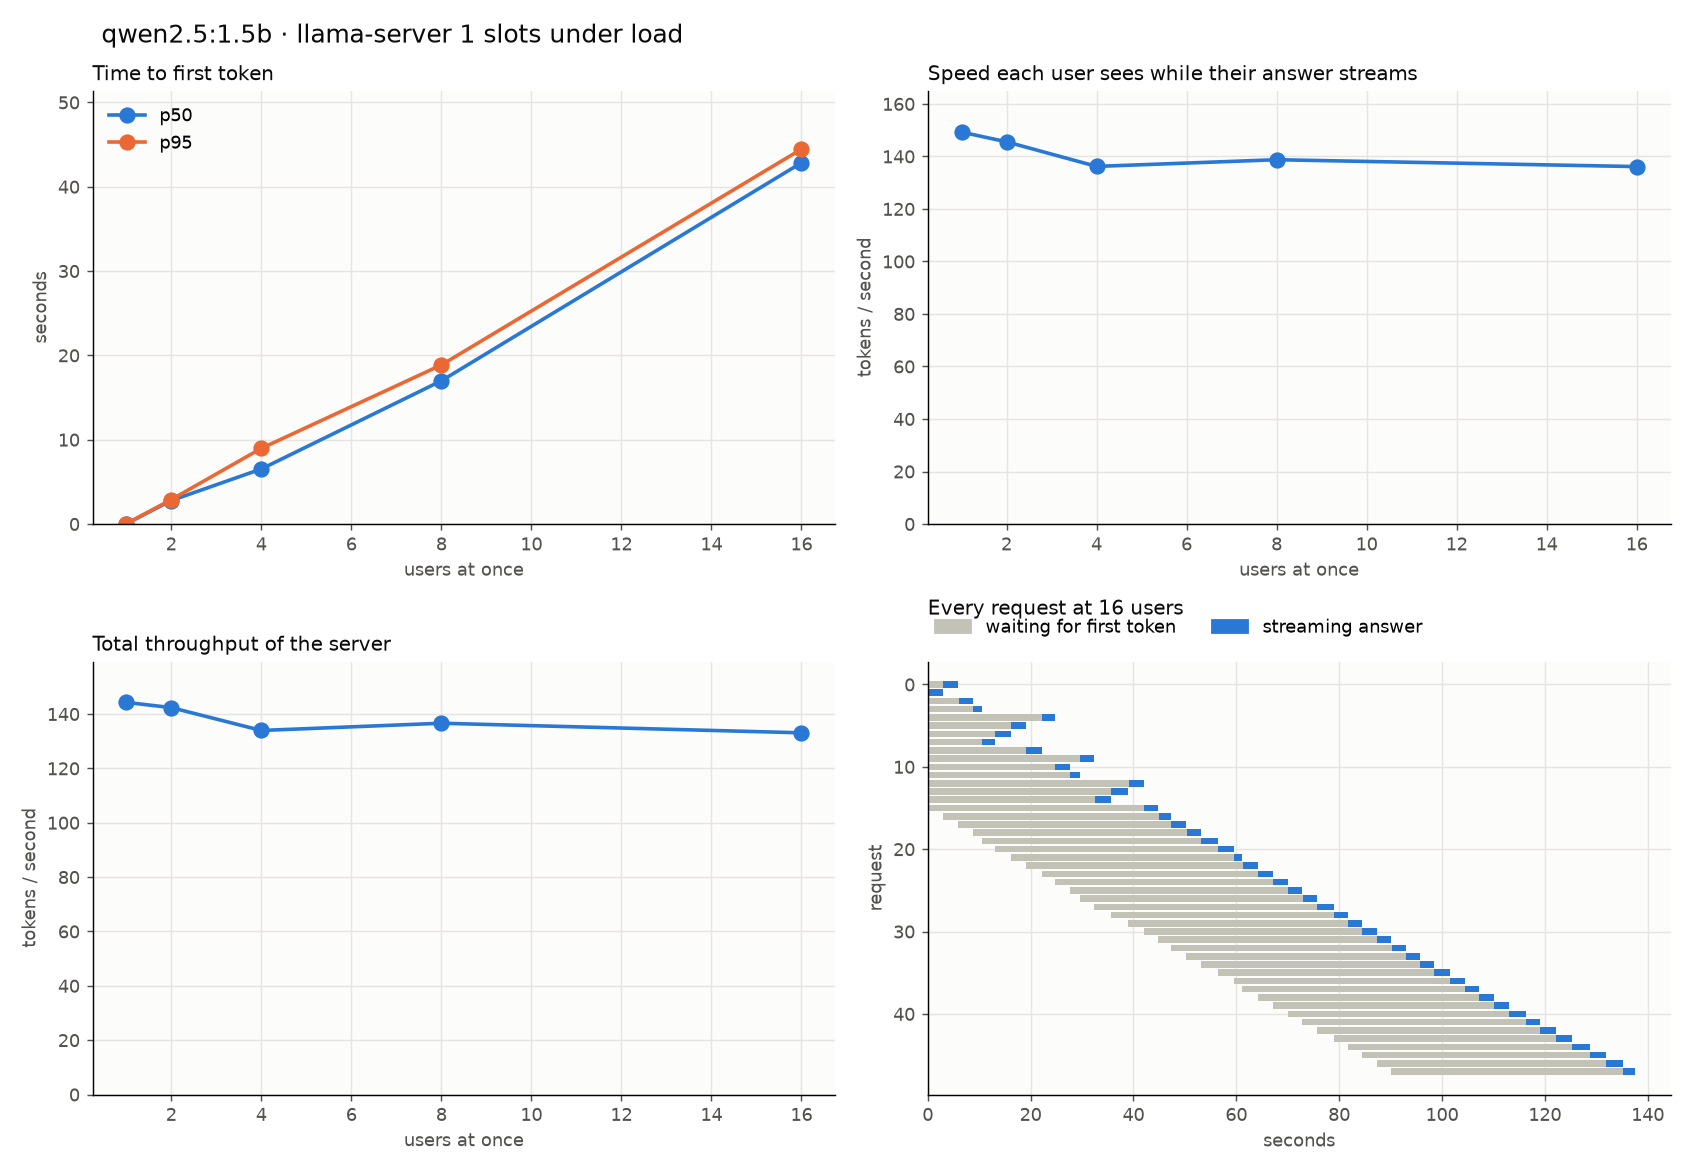

Values plotted in this chart, from the file beside it:
round, users, user, start_s, end_s, ttft_s, total_s, prompt_tokens, output_tokens, server_prefill_s, server_decode_s, tpot_ms
1, 1, 0, 0.00171, 2.658, 0.03173, 2.657, 43, 400, 0.02918, 2.625, 6.579
1, 1, 0, 2.659, 3.33, 0.01035, 0.6708, 55, 101, 0.007896, 0.6603, 6.604
1, 1, 0, 3.33, 5.995, 0.03064, 2.665, 46, 400, 0.02907, 2.634, 6.602
1, 2, 1, 7.151, 9.865, 0.03068, 2.714, 38, 400, 0.02825, 2.683, 6.724
1, 2, 0, 7.15, 12.5, 2.732, 5.354, 40, 400, 0.01657, 2.622, 6.571
1, 2, 1, 9.865, 15.2, 2.657, 5.339, 39, 400, 0.01691, 2.682, 6.722
1, 2, 0, 12.5, 17.89, 2.731, 5.383, 49, 400, 0.02965, 2.653, 6.649
1, 2, 1, 15.2, 20.65, 2.714, 5.447, 46, 400, 0.03028, 2.733, 6.85
1, 2, 0, 17.89, 23.34, 2.793, 5.451, 44, 400, 0.02835, 2.658, 6.662
1, 4, 0, 23.34, 24.2, 0.03419, 0.8577, 49, 125, 0.0296, 0.8234, 6.641
1, 4, 1, 23.34, 25.68, 0.8875, 2.34, 46, 218, 0.02968, 1.453, 6.696
1, 4, 2, 23.34, 28.34, 2.368, 4.999, 41, 400, 0.02889, 2.632, 6.596
1, 4, 3, 23.34, 30.99, 5.017, 7.649, 38, 400, 0.01659, 2.633, 6.599
1, 4, 0, 24.2, 31.75, 6.824, 7.555, 45, 112, 0.02882, 0.7309, 6.585
1, 4, 1, 25.68, 34.42, 6.09, 8.738, 40, 400, 0.01699, 2.649, 6.639
1, 4, 2, 28.34, 36.79, 6.107, 8.449, 45, 344, 0.02894, 2.343, 6.83
1, 4, 3, 30.99, 39.73, 5.833, 8.742, 43, 400, 0.03287, 2.909, 7.292
1, 4, 0, 31.75, 42.49, 8.001, 10.74, 38, 400, 0.01872, 2.735, 6.855
1, 4, 1, 34.42, 45.35, 8.089, 10.93, 38, 400, 0.018, 2.843, 7.125
1, 4, 2, 36.79, 48.13, 8.592, 11.34, 46, 400, 0.0317, 2.749, 6.89
1, 4, 3, 39.73, 49.92, 8.431, 10.19, 43, 252, 0.03252, 1.757, 6.998
1, 8, 0, 49.92, 52.72, 0.02243, 2.795, 40, 400, 0.01837, 2.772, 6.948
1, 8, 1, 49.93, 55.61, 2.825, 5.688, 42, 400, 0.03052, 2.863, 7.175
1, 8, 2, 49.93, 58.65, 5.708, 8.724, 39, 398, 0.0196, 3.016, 7.597
1, 8, 6, 49.93, 61.54, 8.746, 11.61, 39, 379, 0.02055, 2.864, 7.584
1, 8, 7, 49.93, 63.37, 11.65, 13.44, 43, 249, 0.03768, 1.791, 7.22
1, 8, 4, 49.93, 66.11, 13.46, 16.19, 38, 400, 0.01823, 2.725, 6.831
1, 8, 5, 49.93, 68.15, 16.21, 18.22, 40, 268, 0.01822, 2.013, 7.542
1, 8, 3, 49.93, 71.12, 18.25, 21.19, 44, 400, 0.03237, 2.94, 7.369
1, 8, 0, 52.72, 74.17, 18.44, 21.45, 43, 400, 0.0348, 3.018, 7.563
1, 8, 1, 55.61, 77.11, 18.6, 21.49, 45, 400, 0.036, 2.898, 7.264
1, 8, 2, 58.65, 80.1, 18.49, 21.45, 53, 400, 0.02955, 2.964, 7.429
1, 8, 6, 61.54, 82.79, 18.6, 21.25, 46, 358, 0.03413, 2.656, 7.439
1, 8, 7, 63.37, 84.97, 19.46, 21.61, 47, 306, 0.03163, 2.147, 7.041
1, 8, 4, 66.11, 87.67, 18.89, 21.55, 42, 400, 0.0302, 2.662, 6.672
1, 8, 5, 68.15, 88.52, 19.55, 20.38, 52, 124, 0.02979, 0.8259, 6.717
1, 8, 3, 71.12, 90.53, 17.44, 19.41, 46, 284, 0.02943, 1.973, 6.972
1, 8, 0, 74.17, 93.47, 16.39, 19.3, 42, 400, 0.0347, 2.907, 7.286
1, 8, 1, 77.11, 96.26, 16.38, 19.15, 38, 400, 0.01713, 2.769, 6.94
1, 8, 2, 80.1, 99.07, 16.17, 18.97, 39, 363, 0.01832, 2.792, 7.714
1, 8, 6, 82.79, 102.1, 16.31, 19.33, 43, 400, 0.03438, 3.019, 7.568
1, 8, 7, 84.97, 104.9, 17.17, 19.88, 40, 400, 0.01897, 2.711, 6.795
1, 8, 4, 87.67, 105, 17.22, 17.3, 46, 13, 0.02954, 0.08071, 6.736
1, 8, 5, 88.52, 107.7, 16.47, 19.15, 47, 400, 0.02899, 2.681, 6.721
1, 8, 3, 90.53, 110.6, 17.17, 20.1, 38, 400, 0.01703, 2.935, 7.356
1, 16, 1, 110.6, 113.6, 0.03737, 2.933, 42, 400, 0.03423, 2.895, 7.256
1, 16, 0, 110.6, 116.6, 2.975, 5.959, 49, 400, 0.03897, 2.984, 7.479
1, 16, 2, 110.6, 119.3, 5.989, 8.698, 44, 400, 0.03146, 2.709, 6.79
1, 16, 3, 110.6, 121.1, 8.716, 10.51, 38, 244, 0.01709, 1.79, 7.369
1, 16, 7, 110.6, 123.7, 10.54, 13.11, 55, 363, 0.03447, 2.568, 7.093
1, 16, 6, 110.6, 126.7, 13.13, 16.1, 42, 400, 0.01733, 2.968, 7.438
1, 16, 5, 110.6, 129.7, 16.13, 19.11, 45, 400, 0.03254, 2.977, 7.463
1, 16, 8, 110.6, 132.8, 19.13, 22.14, 38, 400, 0.01987, 3.007, 7.537
1, 16, 4, 110.6, 135.3, 22.17, 24.68, 45, 335, 0.03322, 2.51, 7.515
1, 16, 10, 110.6, 138.3, 24.71, 27.65, 43, 400, 0.03086, 2.94, 7.368
1, 16, 11, 110.6, 140.2, 27.67, 29.55, 38, 257, 0.01877, 1.884, 7.362
1, 16, 9, 110.6, 143, 29.6, 32.41, 64, 400, 0.04765, 2.81, 7.042
1, 16, 14, 110.6, 146.2, 32.45, 35.55, 43, 400, 0.03581, 3.103, 7.777
1, 16, 13, 110.6, 149.6, 35.59, 38.99, 44, 400, 0.0338, 3.404, 8.531
1, 16, 12, 110.6, 152.7, 39.03, 42.04, 48, 400, 0.03696, 3.007, 7.537
... 126 more rows
